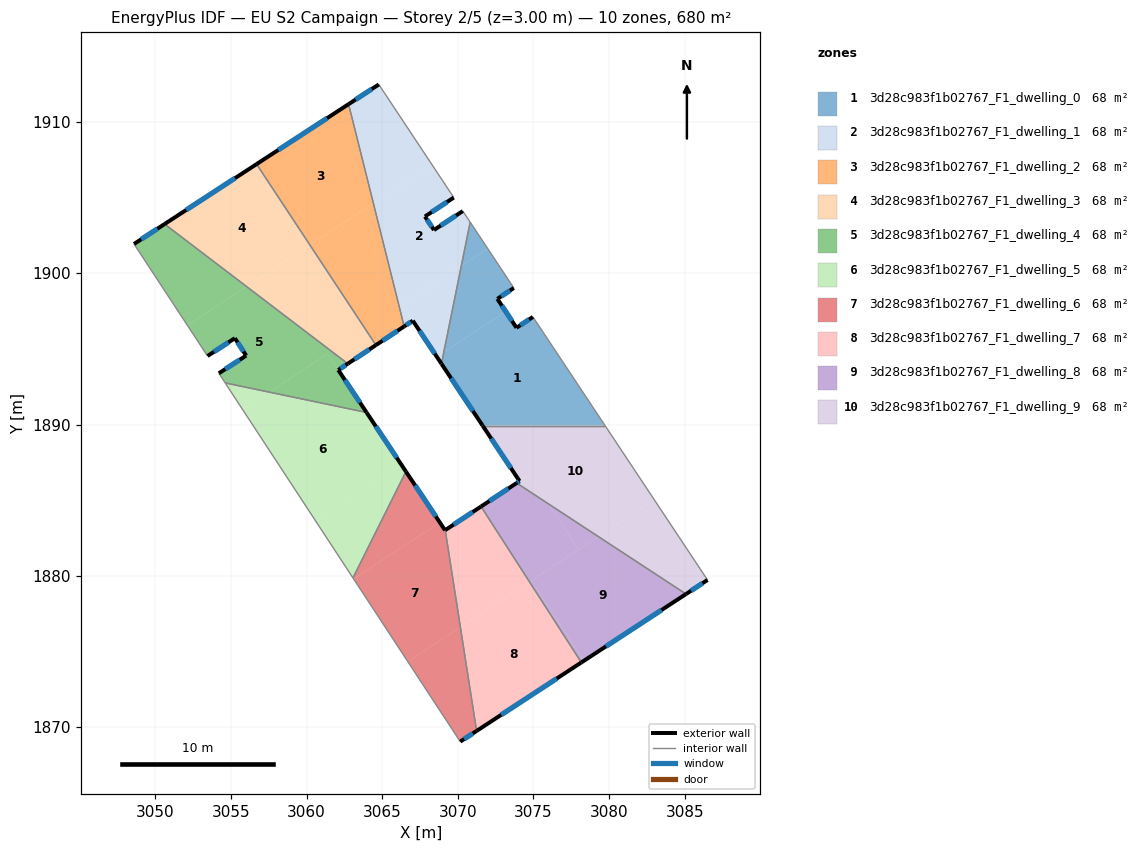
=== STOREY PLAN SPEC (per zone: floor XY polygon, exterior-wall plan segments, windows/doors) ===
zone 1: 3d28c983f1b02767_F1_dwelling_0  (68.0 m²)
  floor: (3074.97, 1897.11) (3079.73, 1889.93) (3071.64, 1889.93) (3068.92, 1894.02) (3069.07, 1894.78) (3073.17, 1897.46) (3073.88, 1896.39)
  floor: (3072.12, 1901.42) (3073.70, 1899.02) (3072.61, 1898.30) (3073.17, 1897.46) (3069.07, 1894.78) (3070.23, 1900.47) (3071.98, 1901.62)
  floor: (3070.82, 1903.38) (3071.98, 1901.62) (3070.23, 1900.47)
  exterior wall: (3072.61, 1898.30) – (3073.70, 1899.02)  [1.3 m]
    window: (3072.87, 1898.47) – (3073.45, 1898.85)  [1.1 m²]
  exterior wall: (3073.88, 1896.39) – (3072.61, 1898.30)  [2.3 m]
    window: (3073.58, 1896.84) – (3072.91, 1897.86)  [1.9 m²]
  exterior wall: (3074.97, 1897.11) – (3073.88, 1896.39)  [1.3 m]
    window: (3074.71, 1896.94) – (3074.13, 1896.56)  [1.1 m²]
  exterior wall: (3068.92, 1894.02) – (3071.64, 1889.93)  [4.9 m]
    window: (3069.56, 1893.06) – (3071.00, 1890.89)  [4.1 m²]
  interior walls: 5
zone 2: 3d28c983f1b02767_F1_dwelling_1  (68.0 m²)
  floor: (3069.73, 1905.00) (3067.83, 1903.75) (3068.42, 1902.86) (3070.33, 1904.11) (3070.82, 1903.38) (3070.23, 1900.47) (3066.33, 1897.91) (3067.03, 1896.86) (3066.45, 1896.48) (3064.42, 1904.62) (3068.30, 1907.17)
  floor: (3064.78, 1912.47) (3068.30, 1907.17) (3064.42, 1904.62) (3062.78, 1911.17)
  floor: (3070.23, 1900.47) (3069.07, 1894.78) (3068.61, 1894.48) (3066.33, 1897.91)
  floor: (3069.07, 1894.78) (3068.92, 1894.02) (3068.61, 1894.48)
  exterior wall: (3070.33, 1904.11) – (3068.42, 1902.86)  [2.3 m]
    window: (3069.88, 1903.81) – (3068.87, 1903.15)  [1.9 m²]
  exterior wall: (3067.03, 1896.86) – (3068.92, 1894.02)  [3.4 m]
    window: (3067.47, 1896.19) – (3068.47, 1894.69)  [2.9 m²]
  exterior wall: (3066.45, 1896.48) – (3067.03, 1896.86)  [0.7 m]
    window: (3066.59, 1896.57) – (3066.89, 1896.77)  [0.6 m²]
  exterior wall: (3064.78, 1912.47) – (3062.78, 1911.17)  [2.4 m]
    window: (3064.31, 1912.17) – (3063.25, 1911.48)  [2.0 m²]
  exterior wall: (3067.83, 1903.75) – (3069.73, 1905.00)  [2.3 m]
    window: (3068.28, 1904.04) – (3069.29, 1904.71)  [1.9 m²]
  exterior wall: (3068.42, 1902.86) – (3067.83, 1903.75)  [1.1 m]
    window: (3068.28, 1903.06) – (3067.97, 1903.54)  [0.9 m²]
  interior walls: 4
zone 3: 3d28c983f1b02767_F1_dwelling_2  (68.0 m²)
  floor: (3062.78, 1911.17) (3064.42, 1904.62) (3060.22, 1901.87) (3056.70, 1907.21)
  floor: (3064.42, 1904.62) (3066.45, 1896.48) (3064.60, 1895.26) (3060.25, 1901.89)
  floor: (3060.25, 1901.89) (3063.90, 1896.32) (3064.60, 1895.25) (3064.59, 1895.25) (3060.22, 1901.87)
  exterior wall: (3064.59, 1895.25) – (3066.45, 1896.48)  [2.2 m]
    window: (3065.03, 1895.54) – (3066.01, 1896.19)  [1.9 m²]
  exterior wall: (3062.78, 1911.17) – (3056.70, 1907.21)  [7.3 m]
    window: (3061.35, 1910.24) – (3058.13, 1908.14)  [6.1 m²]
  interior walls: 2
zone 4: 3d28c983f1b02767_F1_dwelling_3  (68.0 m²)
  floor: (3056.68, 1907.20) (3060.19, 1901.85) (3056.03, 1899.13) (3050.62, 1903.25)
  floor: (3060.22, 1901.87) (3064.59, 1895.25) (3062.73, 1894.02) (3056.03, 1899.13)
  floor: (3056.70, 1907.21) (3060.22, 1901.87) (3060.19, 1901.85) (3056.68, 1907.20)
  exterior wall: (3062.73, 1894.02) – (3064.59, 1895.25)  [2.2 m]
    window: (3063.17, 1894.31) – (3064.15, 1894.96)  [1.9 m²]
  exterior wall: (3056.70, 1907.21) – (3050.62, 1903.25)  [7.3 m]
    window: (3055.27, 1906.28) – (3052.05, 1904.18)  [6.1 m²]
  interior walls: 2
zone 5: 3d28c983f1b02767_F1_dwelling_4  (68.0 m²)
  floor: (3061.39, 1894.67) (3057.53, 1892.14) (3054.62, 1892.75) (3054.21, 1893.39) (3056.01, 1894.55) (3055.27, 1895.71) (3053.46, 1894.53) (3052.12, 1896.56) (3056.03, 1899.13) (3062.73, 1894.02) (3062.10, 1893.60)
  floor: (3056.03, 1899.13) (3052.12, 1896.56) (3048.60, 1901.93) (3050.62, 1903.25)
  floor: (3061.39, 1894.67) (3063.97, 1890.80) (3057.53, 1892.14)
  exterior wall: (3055.27, 1895.71) – (3056.01, 1894.55)  [1.4 m]
    window: (3055.44, 1895.44) – (3055.84, 1894.82)  [1.2 m²]
  exterior wall: (3053.46, 1894.53) – (3055.27, 1895.71)  [2.2 m]
    window: (3053.88, 1894.80) – (3054.84, 1895.43)  [1.8 m²]
  exterior wall: (3050.62, 1903.25) – (3048.60, 1901.93)  [2.4 m]
    window: (3050.15, 1902.94) – (3049.07, 1902.24)  [2.0 m²]
  exterior wall: (3062.10, 1893.60) – (3062.73, 1894.02)  [0.8 m]
    window: (3062.25, 1893.70) – (3062.58, 1893.92)  [0.6 m²]
  exterior wall: (3063.97, 1890.80) – (3062.10, 1893.60)  [3.4 m]
    window: (3063.53, 1891.46) – (3062.54, 1892.94)  [2.8 m²]
  exterior wall: (3056.01, 1894.55) – (3054.21, 1893.39)  [2.2 m]
    window: (3055.59, 1894.28) – (3054.63, 1893.66)  [1.8 m²]
  interior walls: 4
zone 6: 3d28c983f1b02767_F1_dwelling_5  (68.0 m²)
  floor: (3066.28, 1887.33) (3066.57, 1886.89) (3063.07, 1879.86) (3060.61, 1883.61)
  floor: (3063.97, 1890.80) (3066.28, 1887.33) (3060.61, 1883.61) (3055.78, 1890.99) (3057.53, 1892.14)
  floor: (3057.53, 1892.14) (3055.78, 1890.99) (3054.62, 1892.75)
  exterior wall: (3066.57, 1886.89) – (3063.97, 1890.80)  [4.7 m]
    window: (3065.96, 1887.81) – (3064.58, 1889.88)  [4.0 m²]
  interior walls: 3
zone 7: 3d28c983f1b02767_F1_dwelling_6  (68.0 m²)
  floor: (3069.17, 1883.02) (3070.17, 1876.61) (3066.70, 1874.33) (3063.11, 1879.80) (3068.81, 1883.53) (3069.16, 1883.01)
  floor: (3070.17, 1876.61) (3071.24, 1869.75) (3070.16, 1869.04) (3066.70, 1874.33)
  floor: (3066.57, 1886.89) (3068.81, 1883.53) (3063.11, 1879.80) (3063.07, 1879.86)
  exterior wall: (3069.16, 1883.01) – (3066.57, 1886.89)  [4.7 m]
    window: (3068.55, 1883.92) – (3067.18, 1885.98)  [3.9 m²]
  exterior wall: (3069.17, 1883.02) – (3069.16, 1883.01)  [0.0 m]
  exterior wall: (3070.16, 1869.04) – (3071.24, 1869.75)  [1.3 m]
    window: (3070.41, 1869.21) – (3070.99, 1869.58)  [1.1 m²]
  interior walls: 3
zone 8: 3d28c983f1b02767_F1_dwelling_7  (68.0 m²)
  floor: (3074.74, 1879.60) (3078.16, 1874.27) (3071.24, 1869.75) (3070.17, 1876.61)
  floor: (3071.54, 1884.58) (3074.74, 1879.60) (3070.17, 1876.61) (3069.17, 1883.02)
  exterior wall: (3071.53, 1884.58) – (3069.17, 1883.02)  [2.8 m]
    window: (3070.98, 1884.21) – (3069.73, 1883.39)  [2.4 m²]
  exterior wall: (3071.24, 1869.75) – (3078.16, 1874.27)  [8.3 m]
    window: (3072.87, 1870.81) – (3076.54, 1873.21)  [7.0 m²]
  interior walls: 2
zone 9: 3d28c983f1b02767_F1_dwelling_8  (68.0 m²)
  floor: (3085.08, 1878.80) (3078.33, 1874.38) (3074.86, 1879.68) (3079.29, 1882.59)
  floor: (3074.86, 1879.68) (3078.33, 1874.38) (3078.16, 1874.27) (3074.74, 1879.60)
  floor: (3076.02, 1884.74) (3077.99, 1881.73) (3074.74, 1879.60) (3071.54, 1884.58) (3073.89, 1886.13)
  floor: (3079.29, 1882.59) (3077.99, 1881.73) (3076.02, 1884.74)
  exterior wall: (3073.89, 1886.13) – (3071.53, 1884.58)  [2.8 m]
    window: (3073.34, 1885.77) – (3072.09, 1884.94)  [2.4 m²]
  exterior wall: (3078.16, 1874.27) – (3085.08, 1878.80)  [8.3 m]
    window: (3079.79, 1875.34) – (3083.46, 1877.73)  [7.0 m²]
  interior walls: 2
zone 10: 3d28c983f1b02767_F1_dwelling_9  (68.0 m²)
  floor: (3079.73, 1889.93) (3082.99, 1885.02) (3079.29, 1882.59) (3076.02, 1884.74) (3074.74, 1886.69) (3074.08, 1886.26) (3071.64, 1889.93)
  floor: (3082.99, 1885.02) (3086.50, 1879.73) (3085.08, 1878.80) (3079.29, 1882.59)
  floor: (3074.74, 1886.69) (3076.02, 1884.74) (3073.89, 1886.13)
  exterior wall: (3074.08, 1886.26) – (3073.89, 1886.13)  [0.2 m]
    window: (3074.04, 1886.23) – (3073.93, 1886.16)  [0.2 m²]
  exterior wall: (3071.64, 1889.93) – (3074.08, 1886.26)  [4.4 m]
    window: (3072.21, 1889.07) – (3073.51, 1887.12)  [3.7 m²]
  exterior wall: (3085.08, 1878.80) – (3086.50, 1879.73)  [1.7 m]
    window: (3085.42, 1879.02) – (3086.17, 1879.51)  [1.4 m²]
  interior walls: 3

=== DERIVED (storey summary) ===
Building: EU S2 Campaign
Storey: 2 of 5  (floor level z = 3.00 m)
Storey gross floor area: 679.7 m²
Zones on this storey: 10
  - 3d28c983f1b02767_F1_dwelling_0: floor 68.0 m²; exterior wall 9.8 m (29.4 m²); 4 window(s) 8.3 m²; WWR 28.1%
  - 3d28c983f1b02767_F1_dwelling_1: floor 68.0 m²; exterior wall 12.1 m (36.4 m²); 6 window(s) 10.2 m²; WWR 28.1%
  - 3d28c983f1b02767_F1_dwelling_2: floor 68.0 m²; exterior wall 9.5 m (28.5 m²); 2 window(s) 8.0 m²; WWR 28.1%
  - 3d28c983f1b02767_F1_dwelling_3: floor 68.0 m²; exterior wall 9.5 m (28.4 m²); 2 window(s) 8.0 m²; WWR 28.1%
  - 3d28c983f1b02767_F1_dwelling_4: floor 68.0 m²; exterior wall 12.2 m (36.7 m²); 6 window(s) 10.3 m²; WWR 28.1%
  - 3d28c983f1b02767_F1_dwelling_5: floor 68.0 m²; exterior wall 4.7 m (14.1 m²); 1 window(s) 4.0 m²; WWR 28.1%
  - 3d28c983f1b02767_F1_dwelling_6: floor 68.0 m²; exterior wall 6.0 m (17.9 m²); 2 window(s) 5.0 m²; WWR 28.0%
  - 3d28c983f1b02767_F1_dwelling_7: floor 68.0 m²; exterior wall 11.1 m (33.3 m²); 2 window(s) 9.4 m²; WWR 28.1%
  - 3d28c983f1b02767_F1_dwelling_8: floor 68.0 m²; exterior wall 11.1 m (33.3 m²); 2 window(s) 9.4 m²; WWR 28.1%
  - 3d28c983f1b02767_F1_dwelling_9: floor 68.0 m²; exterior wall 6.3 m (19.0 m²); 3 window(s) 5.4 m²; WWR 28.1%
Zone adjacency (shared interzone walls):
  - 3d28c983f1b02767_F1_dwelling_0 ↔ 3d28c983f1b02767_F1_dwelling_1
  - 3d28c983f1b02767_F1_dwelling_0 ↔ 3d28c983f1b02767_F1_dwelling_9
  - 3d28c983f1b02767_F1_dwelling_1 ↔ 3d28c983f1b02767_F1_dwelling_2
  - 3d28c983f1b02767_F1_dwelling_2 ↔ 3d28c983f1b02767_F1_dwelling_3
  - 3d28c983f1b02767_F1_dwelling_3 ↔ 3d28c983f1b02767_F1_dwelling_4
  - 3d28c983f1b02767_F1_dwelling_4 ↔ 3d28c983f1b02767_F1_dwelling_5
  - 3d28c983f1b02767_F1_dwelling_5 ↔ 3d28c983f1b02767_F1_dwelling_6
  - 3d28c983f1b02767_F1_dwelling_6 ↔ 3d28c983f1b02767_F1_dwelling_7
  - 3d28c983f1b02767_F1_dwelling_7 ↔ 3d28c983f1b02767_F1_dwelling_8
  - 3d28c983f1b02767_F1_dwelling_8 ↔ 3d28c983f1b02767_F1_dwelling_9